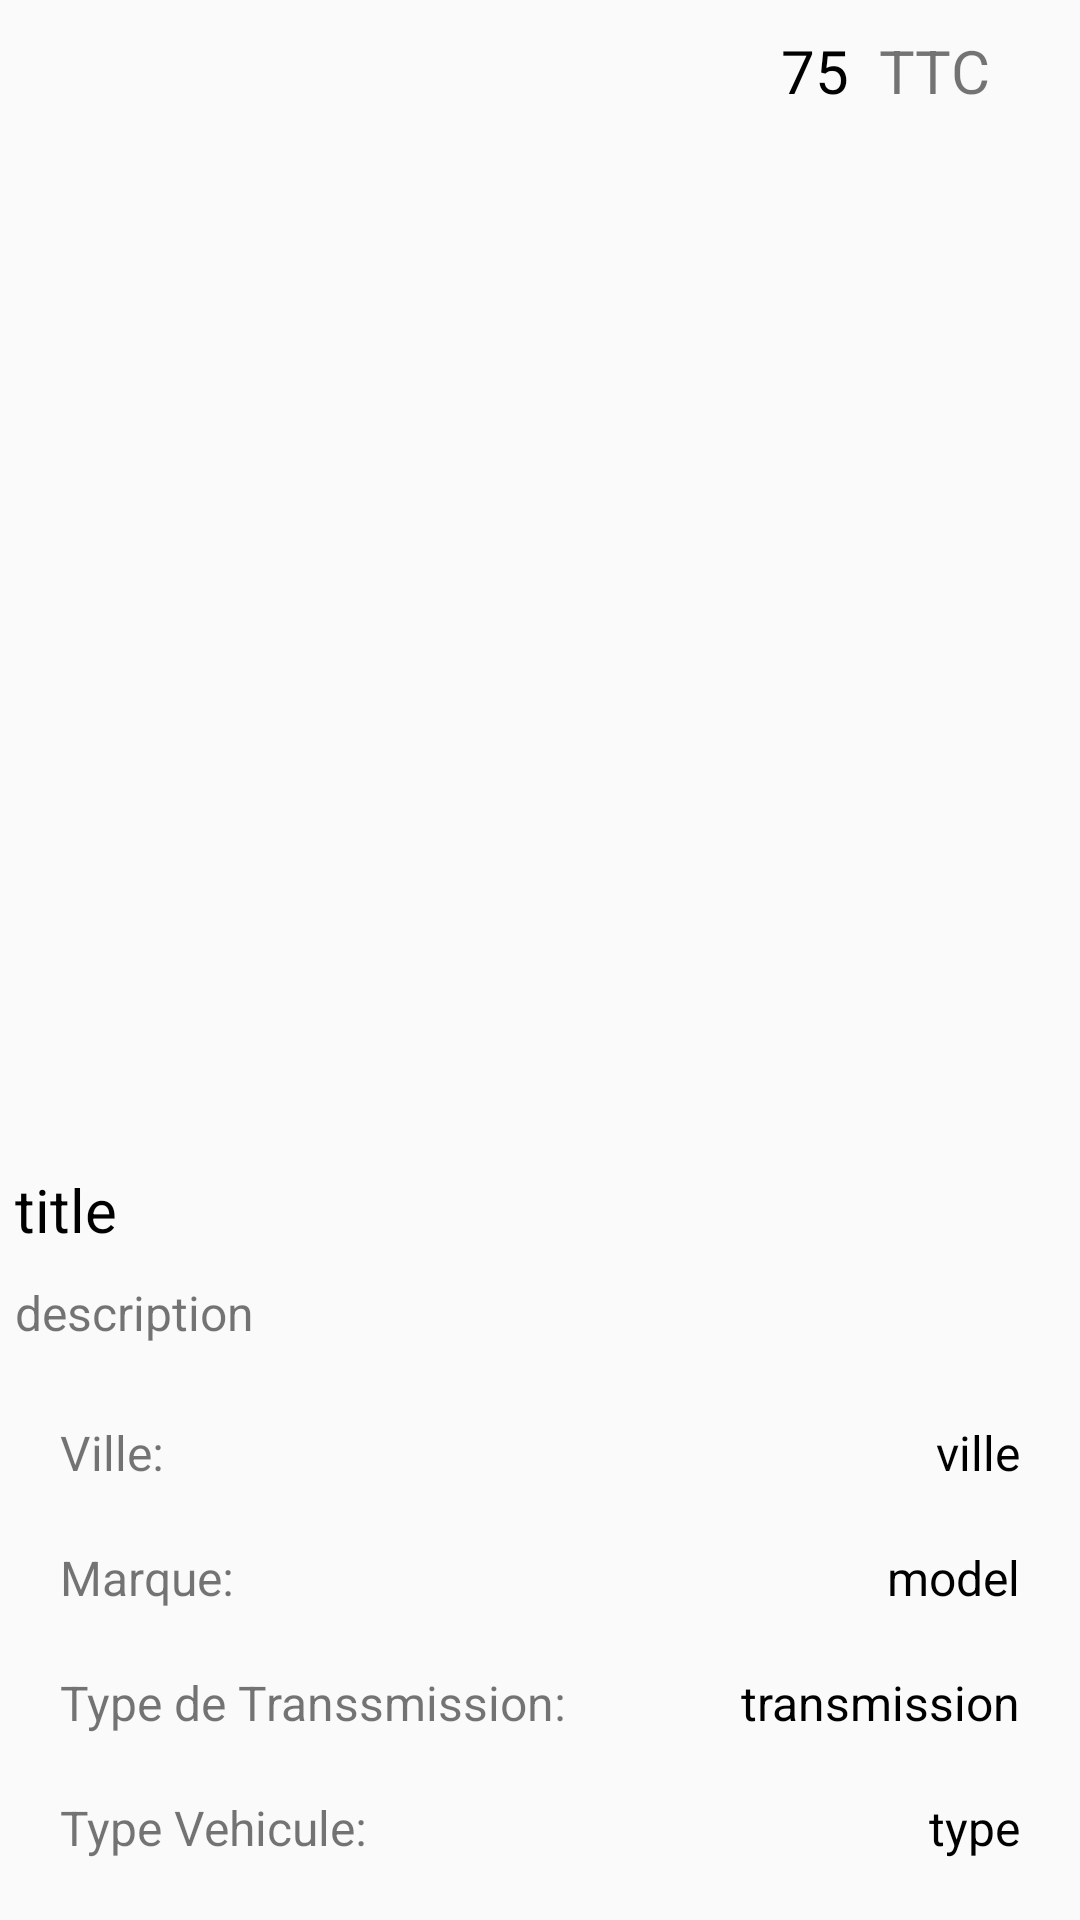

Write the Android layout XML for this screen, with the resource values it uses.
<!-- AndroidManifest.xml: application theme AppTheme -->
<!-- res/layout/list_info.xml -->
<?xml version="1.0" encoding="utf-8"?>
<LinearLayout xmlns:android="http://schemas.android.com/apk/res/android"
    android:layout_width="match_parent"
    android:layout_height="wrap_content"
    android:orientation="vertical">


    <LinearLayout
        android:layout_width="wrap_content"
        android:layout_height="wrap_content"
        android:layout_gravity="right"
        android:layout_weight="1"
        android:orientation="horizontal"
        android:padding="5dp">

        <TextView
            android:id="@+id/price_txt"
            android:layout_width="wrap_content"
            android:layout_height="wrap_content"
            android:layout_gravity="right"
            android:lineSpacingExtra="12sp"
            android:padding="5dp"
            android:text="75"
            android:textColor="@color/black"
            android:textSize="20dp" />

        <TextView
            android:layout_width="wrap_content"
            android:layout_height="wrap_content"
            android:layout_gravity="right"
            android:layout_marginEnd="20dp"
            android:padding="5dp"
            android:text="TTC"
            android:textSize="20dp" />

    </LinearLayout>

    <TextView
        android:id="@+id/title_txt"
        android:layout_width="wrap_content"
        android:layout_height="wrap_content"
        android:layout_gravity="center_vertical"
        android:padding="5dp"
        android:text="title"
        android:textColor="@color/black"
        android:textSize="20dp" />


    <TextView
        android:id="@+id/description"
        android:layout_width="wrap_content"
        android:layout_height="wrap_content"
        android:layout_gravity="center_vertical"
        android:padding="5dp"
        android:text="description"
        android:textSize="16dp" />

    <LinearLayout
        android:layout_width="match_parent"
        android:layout_height="wrap_content"
        android:layout_margin="5dp"
        android:orientation="vertical"
        android:padding="5dp">

        <LinearLayout
            android:layout_width="match_parent"
            android:layout_height="wrap_content"
            android:orientation="horizontal"
            android:padding="10dp">

            <TextView
                android:layout_width="wrap_content"
                android:layout_height="wrap_content"
                android:text="Ville: "
                android:textSize="16dp" />

            <TextView
                android:id="@+id/ville_txt"
                android:layout_width="match_parent"
                android:layout_height="match_parent"
                android:layout_gravity="center_vertical"
                android:gravity="right"
                android:text="ville"
                android:textColor="@color/black"
                android:textSize="16dp" />
        </LinearLayout>

        <LinearLayout
            android:layout_width="match_parent"
            android:layout_height="wrap_content"
            android:orientation="horizontal"
            android:padding="10dp">

            <TextView
                android:layout_width="wrap_content"
                android:layout_height="wrap_content"
                android:text="Marque: "
                android:textSize="16dp" />

            <TextView
                android:id="@+id/model_txt"
                android:layout_width="match_parent"
                android:layout_height="match_parent"
                android:layout_gravity="center_vertical"
                android:gravity="right"
                android:text="model"
                android:textColor="@color/black"
                android:textSize="16dp" />
        </LinearLayout>

        <LinearLayout
            android:layout_width="match_parent"
            android:layout_height="wrap_content"
            android:orientation="horizontal"
            android:padding="10dp">

            <TextView
                android:layout_width="wrap_content"
                android:layout_height="wrap_content"
                android:text="Type de Transsmission: "
                android:textSize="16dp" />

            <TextView
                android:id="@+id/trans_txt"
                android:layout_width="match_parent"
                android:layout_height="match_parent"
                android:layout_gravity="center_vertical"
                android:gravity="right"
                android:text="transmission"
                android:textColor="@color/black"
                android:textSize="16dp" />
        </LinearLayout>

        <LinearLayout
            android:layout_width="match_parent"
            android:layout_height="wrap_content"
            android:orientation="horizontal"
            android:padding="10dp">

            <TextView
                android:layout_width="wrap_content"
                android:layout_height="wrap_content"
                android:text="Type Vehicule: "
                android:textSize="16dp" />

            <TextView
                android:id="@+id/type_txt"
                android:layout_width="match_parent"
                android:layout_height="match_parent"
                android:layout_gravity="center_vertical"
                android:gravity="right"
                android:text="type"
                android:textColor="@color/black"
                android:textSize="16dp" />
        </LinearLayout>
    </LinearLayout>


</LinearLayout>
<!-- resources referenced by this layout -->
<resources>
  <color name="black">#000</color>
  <style name="AppTheme" parent="Theme.AppCompat.Light.NoActionBar">
          
          <item name="colorPrimary">@color/colorPrimary</item>
          <item name="colorPrimaryDark">@color/colorPrimaryDark</item>
          <item name="colorAccent">@color/colorAccent</item>
      </style>
  <color name="colorPrimary">#166dbd</color>
  <color name="colorPrimaryDark">#303F9F</color>
  <color name="colorAccent">#FF4081</color>
</resources>
